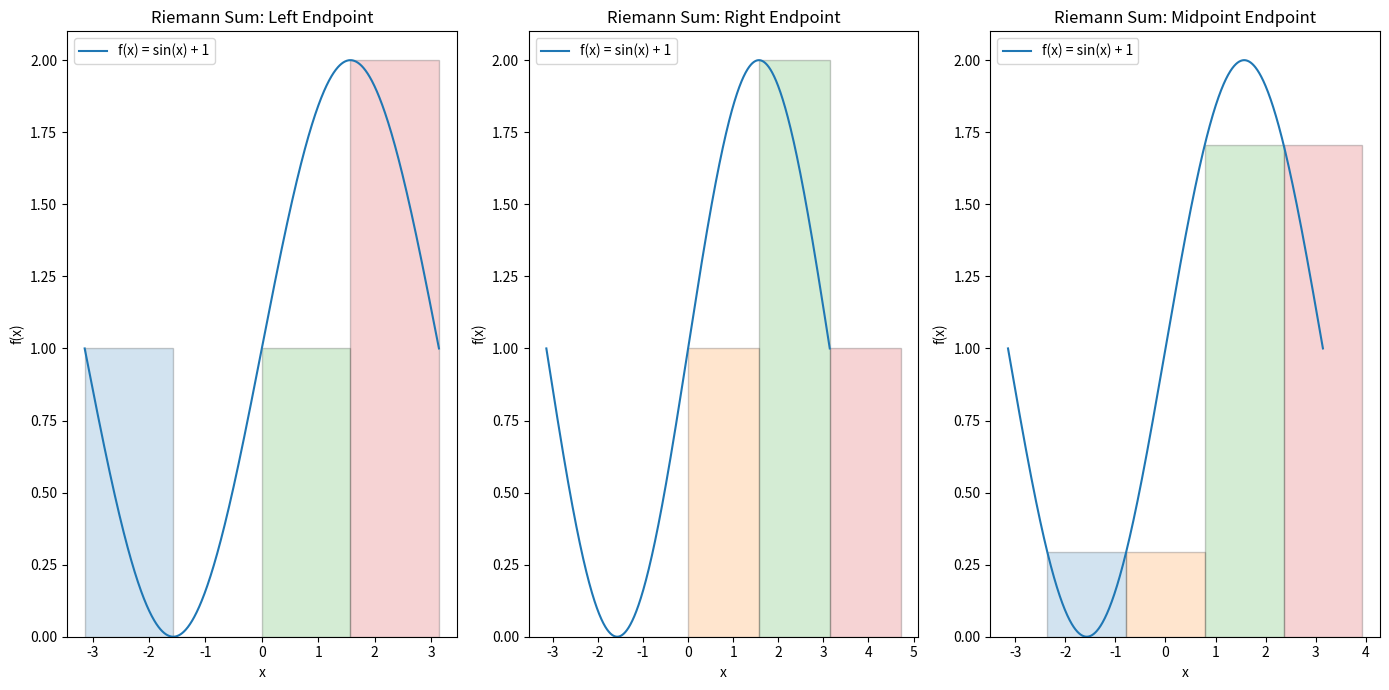

The matplotlib source for this figure:
import numpy as np
import matplotlib.pyplot as plt
from scipy.integrate import quad


# Define the function for f(x) = sin(x) + 1
def functionSinPlusOne(x):
    return np.sin(x) + 1


# Define the function for f(x) = 3x + 2x^2
def function3xPlus2xSquared(x):
    return 3 * x + 2 * x ** 2


# Define the function for f(x) = ln(x)
def functionLog(x):
    return np.log(x)


# Define the function for f(x) = x^2 - x^3
def functionXsquaredMinusXcubed(x):
    return x ** 2 - x ** 3


# Function to compute Riemann sum given a function, interval, and number of subintervals
def computeRiemannSum(function, a, b, n, method='midpoint'):
    deltaX = (b - a) / n
    if method == 'left':
        endpoints = np.linspace(a, b - deltaX, n)
    elif method == 'right':
        endpoints = np.linspace(a + deltaX, b, n)
    elif method == 'midpoint':
        endpoints = np.linspace(a + deltaX / 2, b - deltaX / 2, n)
    else:
        raise ValueError("Method should be 'left', 'right', or 'midpoint'.")

    riemannSum = np.sum(function(endpoints) * deltaX)
    return riemannSum


# Numerically evaluate the integral of f(x) = sin(x) + 1 over the interval [-pi, pi]
numericalIntegralSinPlusOne = quad(functionSinPlusOne, -np.pi, np.pi)[0]

# Plot the function f(x) = sin(x) + 1 and its Riemann rectangles
x = np.linspace(-np.pi, np.pi, 1000)
y = functionSinPlusOne(x)
plt.figure(figsize=(14, 7))

# Partition the interval and add rectangles for each Riemann sum type
for method, subplot in zip(['left', 'right', 'midpoint'], [1, 2, 3]):
    plt.subplot(1, 3, subplot)
    plt.plot(x, y, label=f'f(x) = sin(x) + 1')

    for i in range(4):
        if method == 'left':
            x_rect = np.linspace(-np.pi, np.pi - np.pi / 2, 4)[i]
            width = np.pi / 2
            height = functionSinPlusOne(x_rect)
        elif method == 'right':
            x_rect = np.linspace(-np.pi + np.pi / 2, np.pi, 4)[i]
            width = np.pi / 2
            height = functionSinPlusOne(x_rect)
        elif method == 'midpoint':
            x_rect = np.linspace(-np.pi + np.pi / 4, np.pi - np.pi / 4, 4)[i]
            width = np.pi / 2
            height = functionSinPlusOne(x_rect)
        plt.bar(x_rect, height, width=width, align='edge', edgecolor='black', alpha=0.2)

    plt.xlabel('x')
    plt.ylabel('f(x)')
    plt.title(f'Riemann Sum: {method.capitalize()} Endpoint')
    plt.legend()
plt.tight_layout()
plt.show()

# Compute the Riemann sum for f(x) = ln(x) over [1, e]
riemannSumLog = computeRiemannSum(functionLog, 1, np.e, 1000000, method='midpoint')

# Output the results
output = numericalIntegralSinPlusOne, riemannSumLog
